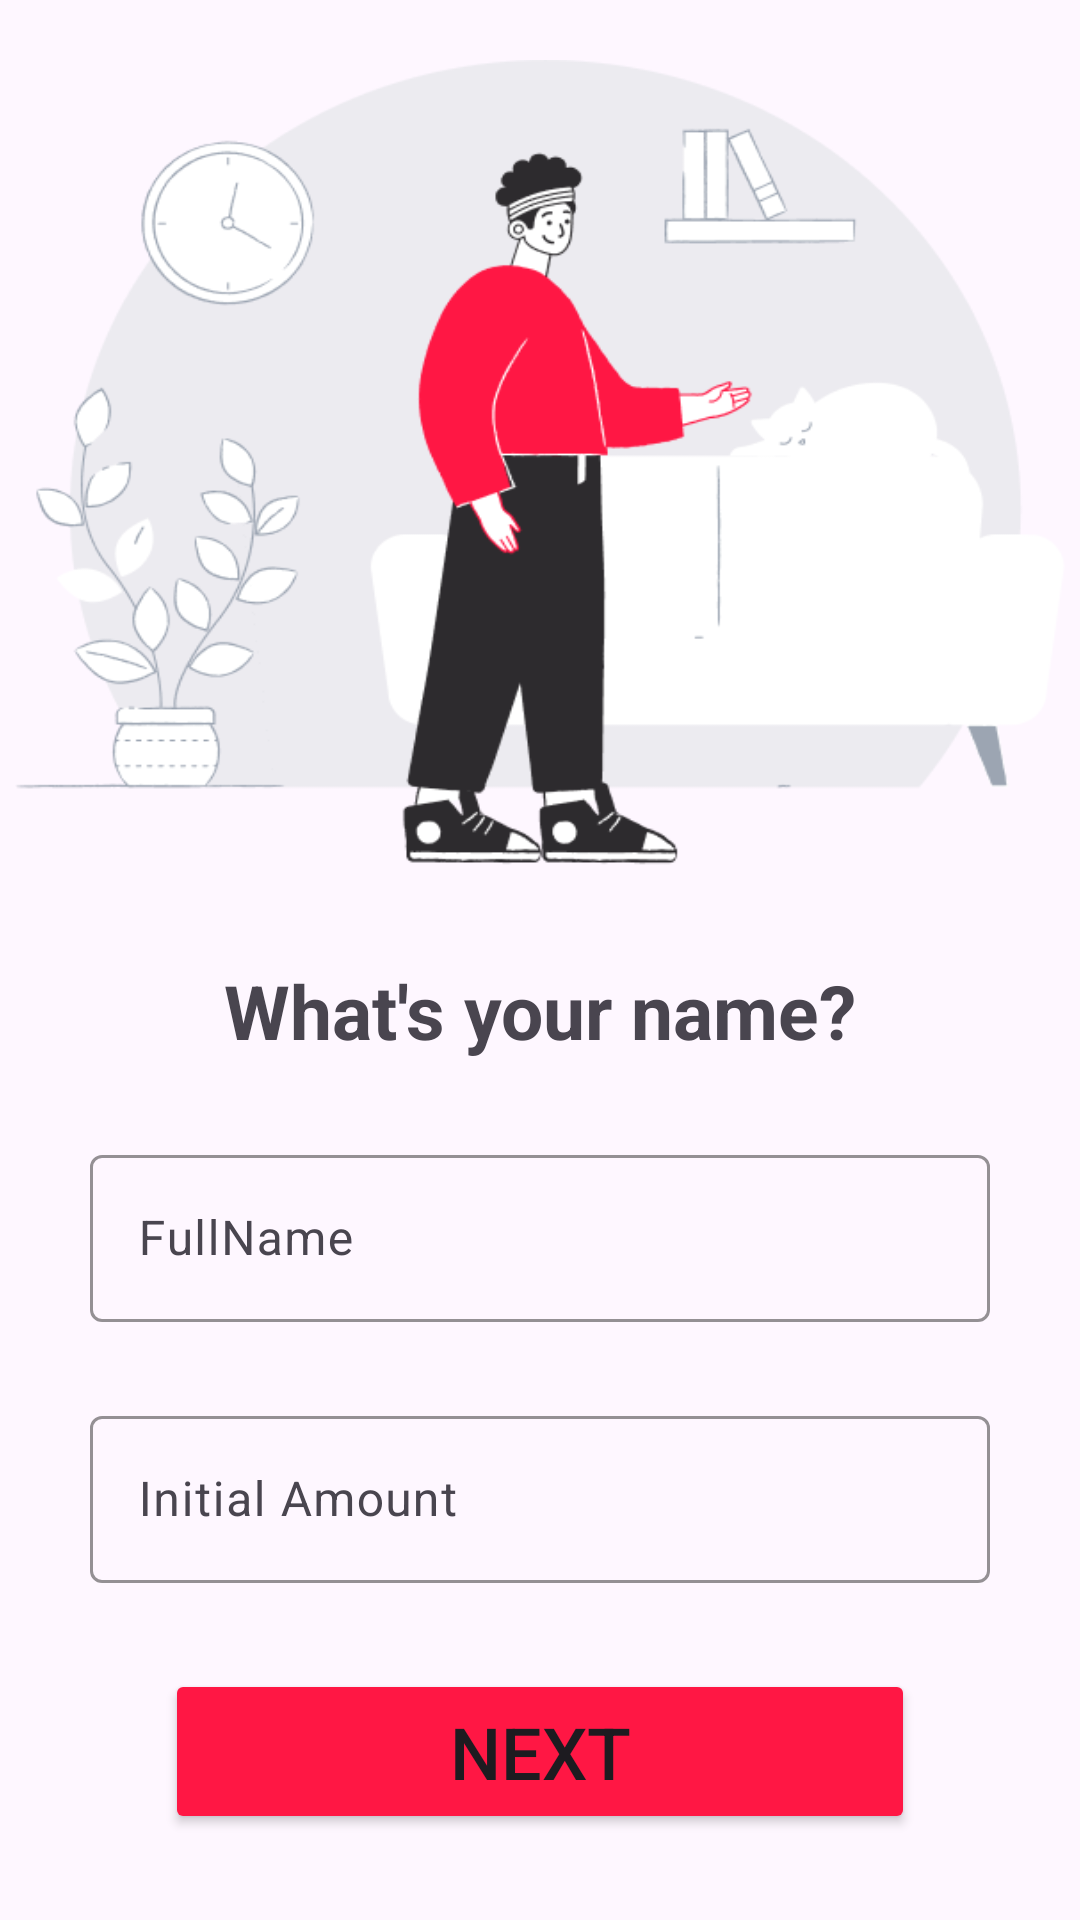

Here is an Android app screen rendered from its layout file. Give the layout XML and the strings, colors and styles it references.
<!-- AndroidManifest.xml: application theme Theme.RetoApplication -->
<!-- res/layout/activity_register.xml -->
<?xml version="1.0" encoding="utf-8"?>
<androidx.constraintlayout.widget.ConstraintLayout xmlns:android="http://schemas.android.com/apk/res/android"
    xmlns:app="http://schemas.android.com/apk/res-auto"
    xmlns:tools="http://schemas.android.com/tools"
    android:layout_width="match_parent"
    android:layout_height="match_parent"
    tools:context=".RegisterActivity">

    <ImageView
        android:id="@+id/bg"
        android:layout_width="350dp"
        android:layout_height="300dp"
        android:layout_marginTop="20dp"
        android:background="@drawable/fondo"
        app:layout_constraintEnd_toEndOf="parent"
        app:layout_constraintStart_toStartOf="parent"
        app:layout_constraintTop_toTopOf="parent" />

    <TextView
        android:id="@+id/title"
        android:layout_width="wrap_content"
        android:layout_height="wrap_content"
        android:text="What's your name?"
        android:textSize="25sp"
        android:textStyle="bold"
        app:layout_constraintEnd_toEndOf="parent"
        app:layout_constraintStart_toStartOf="parent"
        app:layout_constraintTop_toBottomOf="@+id/bg" />

    <com.google.android.material.textfield.TextInputLayout
        android:id="@+id/inputName"
        android:layout_width="300dp"
        android:layout_marginTop="26dp"
        android:layout_height="wrap_content"
        android:layout_marginHorizontal="100dp"
        app:boxStrokeColor="@color/primary"
        app:layout_constraintEnd_toEndOf="parent"
        app:layout_constraintStart_toStartOf="parent"
        app:layout_constraintTop_toBottomOf="@+id/title">

        <com.google.android.material.textfield.TextInputEditText
            android:id="@+id/EtFullName"
            android:layout_width="match_parent"
            android:layout_height="wrap_content"
            android:hint="FullName" />
    </com.google.android.material.textfield.TextInputLayout>

    <com.google.android.material.textfield.TextInputLayout
        android:id="@+id/input1"
        android:layout_width="300dp"
        android:layout_height="wrap_content"
        android:layout_marginTop="26dp"
        app:boxStrokeColor="@color/primary"
        app:layout_constraintEnd_toEndOf="parent"
        app:layout_constraintStart_toStartOf="parent"
        app:layout_constraintTop_toBottomOf="@+id/inputName">

        <com.google.android.material.textfield.TextInputEditText
            android:id="@+id/EtInitialAmount"
            android:layout_width="match_parent"
            android:layout_height="wrap_content"
            android:inputType="number"
            android:hint="Initial Amount" />
    </com.google.android.material.textfield.TextInputLayout>

    <Button
        android:id="@+id/button"
        android:layout_width="250dp"
        android:layout_height="55dp"
        android:backgroundTint="@color/primary"
        android:text="Next"
        android:textAllCaps="true"
        android:textSize="24sp"
        android:textStyle="normal"
        app:layout_constraintBottom_toBottomOf="parent"
        app:layout_constraintEnd_toEndOf="parent"
        app:layout_constraintStart_toStartOf="parent"
        app:layout_constraintTop_toBottomOf="@+id/input1" />


</androidx.constraintlayout.widget.ConstraintLayout>
<!-- resources referenced by this layout -->
<resources>
  <color name="primary">#FF1744</color>
  <!-- drawable fondo: png bitmap (drawable, 33630 bytes) -->
  <style name="Theme.RetoApplication" parent="Base.Theme.RetoApplication" />
  <style name="Base.Theme.RetoApplication" parent="Theme.Material3.DayNight.NoActionBar">
          
          
      </style>
</resources>
